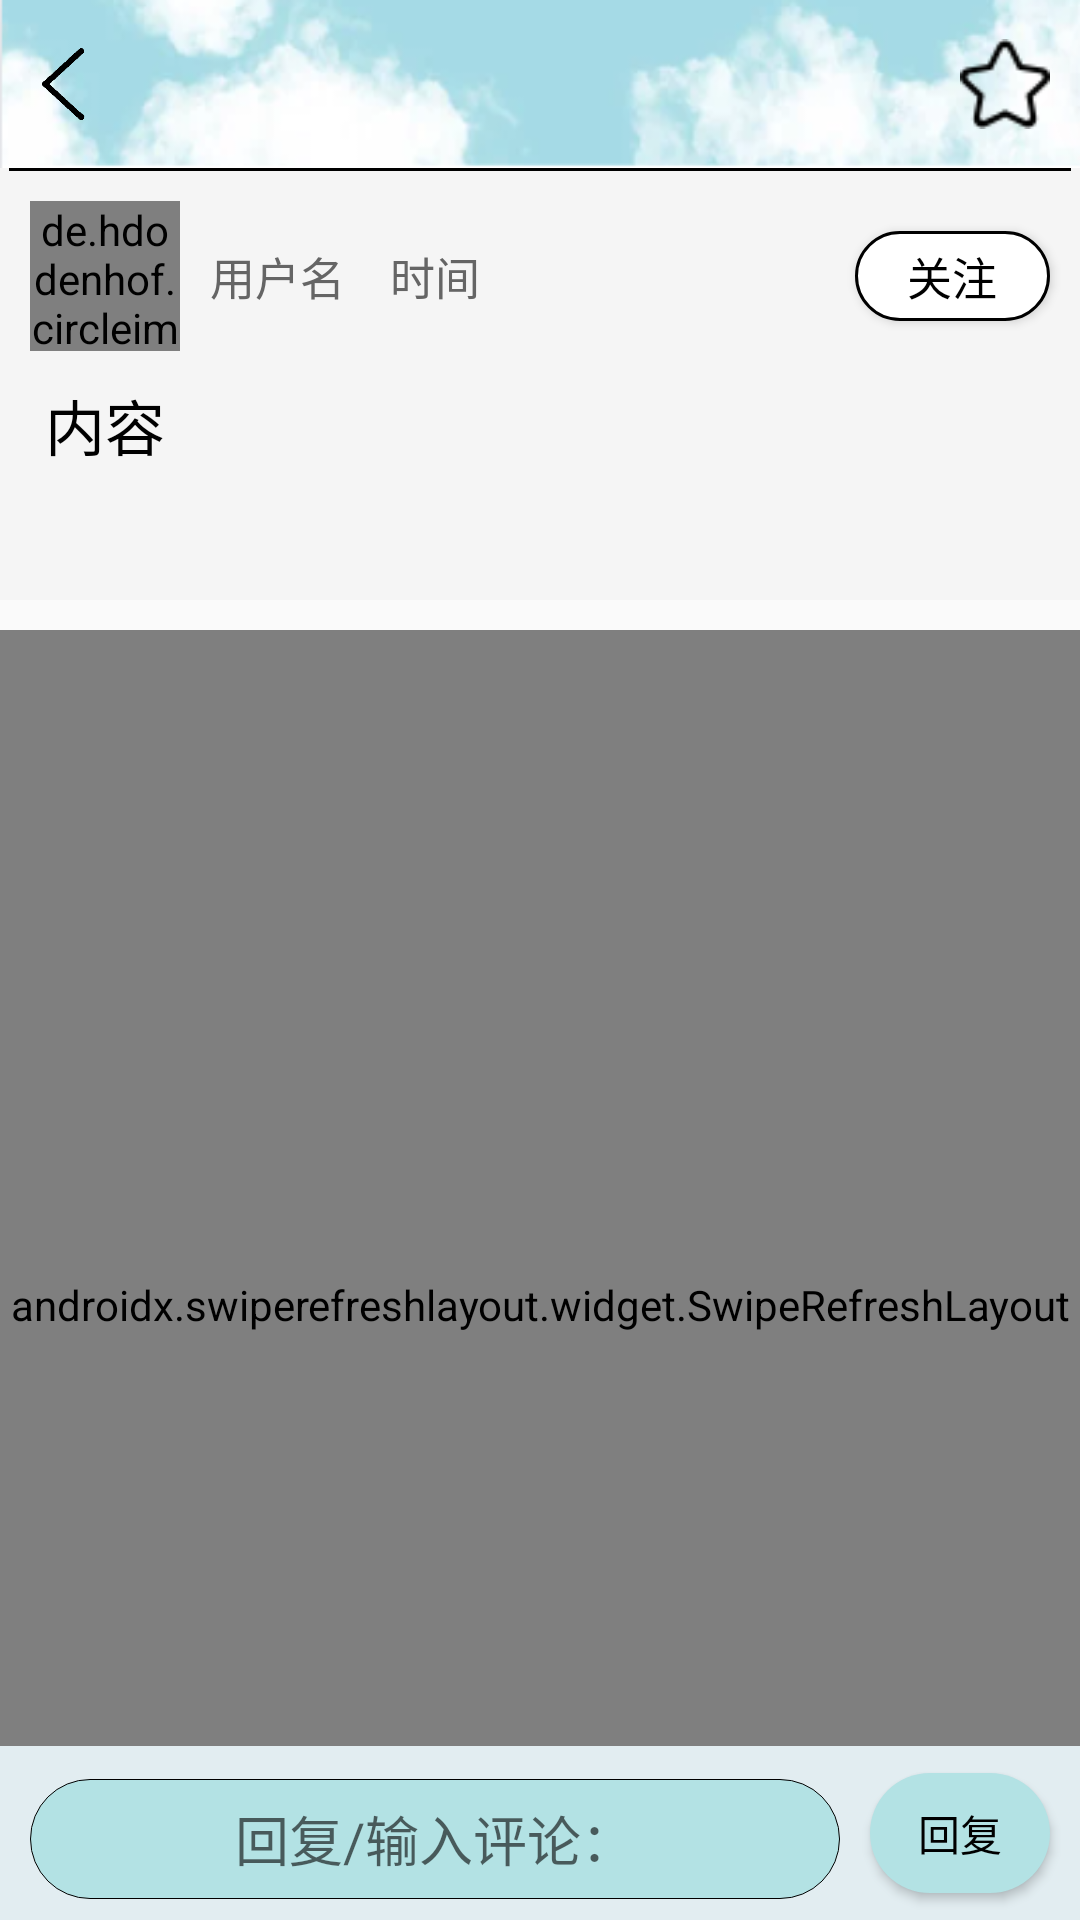

Produce the Android XML layout that renders to this screen, including the resource entries it uses.
<!-- AndroidManifest.xml: application theme Theme.AppCompat.Light.NoActionBar -->
<!-- res/layout/fragment_recieve.xml -->
<?xml version="1.0" encoding="utf-8"?>
<androidx.coordinatorlayout.widget.CoordinatorLayout xmlns:android="http://schemas.android.com/apk/res/android"
    xmlns:app="http://schemas.android.com/apk/res-auto"
    xmlns:tools="http://schemas.android.com/tools"
    android:layout_width="match_parent"
    android:layout_height="match_parent"
    android:orientation="vertical"
    tools:context="com.example.campus_knowall.activity.Recieve">


    <LinearLayout
        android:layout_width="match_parent"
        android:layout_height="200dp"
        android:fitsSystemWindows="true"
        android:orientation="vertical">

        <LinearLayout
            android:id="@+id/toolbar"
            android:layout_width="match_parent"
            android:layout_height="?attr/actionBarSize"
            android:background="@drawable/other_top_navigation"
            android:gravity="center"
            android:orientation="horizontal">

            <ImageView
                android:id="@+id/back"
                android:layout_width="22dp"
                android:layout_height="wrap_content"
                android:layout_marginLeft="10dp"
                android:background="?android:attr/selectableItemBackground"
                android:src="@drawable/return_icon"
                app:tint="#000" />

            <TextView
                android:id="@+id/title"
                android:layout_width="0dp"
                android:layout_height="wrap_content"
                android:layout_weight="1"
                android:paddingLeft="15dp"
                android:textColor="#000"
                android:textSize="22sp" />

            <ImageView
                android:id="@+id/rec_collect"
                android:layout_width="30dp"
                android:layout_height="30dp"
                android:layout_marginRight="10dp"
                android:src="@drawable/collect"
                app:tint="#000" />

        </LinearLayout>

        <LinearLayout
            android:layout_width="match_parent"
            android:layout_height="match_parent"
            android:background="#f5f5f5"
            android:orientation="vertical">

            <ImageView
                android:layout_width="match_parent"
                android:layout_height="1dp"
                android:layout_marginLeft="3dp"
                android:layout_marginRight="3dp"
                android:background="#000" />

            <LinearLayout
                android:layout_width="match_parent"
                android:layout_height="wrap_content"
                android:gravity="center"
                android:orientation="horizontal">

                <LinearLayout
                    android:layout_width="0dp"
                    android:layout_height="wrap_content"
                    android:layout_margin="10dp"
                    android:layout_weight="1"
                    android:gravity="center_vertical"
                    android:orientation="horizontal">


                    <de.hdodenhof.circleimageview.CircleImageView
                        android:id="@+id/touser"
                        android:layout_width="50dp"
                        android:layout_height="50dp"
                        android:src="@drawable/fczlm"
                        android:tint="#fff" />

                    <TextView
                        android:id="@+id/nickname"
                        android:layout_width="wrap_content"
                        android:layout_height="wrap_content"
                        android:layout_marginLeft="10dp"
                        android:text="用户名"
                        android:textColor="#656565"
                        android:textSize="15sp" />

                    <TextView
                        android:id="@+id/time"
                        android:layout_width="wrap_content"
                        android:layout_height="match_parent"
                        android:layout_marginLeft="15dp"
                        android:layout_toRightOf="@+id/username"
                        android:gravity="center_vertical"
                        android:text="时间"
                        android:textSize="15sp"
                        android:textColor="#656565"/>
                </LinearLayout>

                <Button
                    android:id="@+id/focus_or_not"
                    android:layout_width="65dp"
                    android:layout_height="30dp"
                    android:layout_marginRight="10dp"
                    android:background="@drawable/shape_edit"
                    android:text="关注"
                    android:textColor="#000"
                    android:textSize="15sp" />
            </LinearLayout>

            <TextView
                android:id="@+id/content"
                android:layout_width="match_parent"
                android:layout_height="wrap_content"
                android:layout_marginLeft="15dp"
                android:text="内容"
                android:textColor="#000"
                android:textSize="20sp" />
        </LinearLayout>
    </LinearLayout>

    <androidx.swiperefreshlayout.widget.SwipeRefreshLayout
        android:id="@+id/swipe1"
        android:layout_width="match_parent"
        android:layout_height="450dp"
        android:layout_marginTop="210dp">
        

        <androidx.recyclerview.widget.RecyclerView
            android:id="@+id/recyclerview1"
            android:layout_width="match_parent"
            android:layout_height="wrap_content" />

    </androidx.swiperefreshlayout.widget.SwipeRefreshLayout>

    <LinearLayout
        android:id="@+id/commentLinear"
        android:layout_gravity="bottom"
        android:layout_width="match_parent"
        android:layout_height="wrap_content"
        android:background="#E2EDF1"
        android:orientation="horizontal">

        
        
        <EditText
            android:id="@+id/comm"
            android:background="@drawable/shape_bottom"
            android:layout_width="0dp"
            android:layout_height="wrap_content"
            android:layout_gravity="center_vertical"
            android:layout_marginLeft="10dp"
            android:layout_marginTop="10dp"
            android:layout_marginRight="10dp"
            android:layout_marginBottom="8dp"
            android:layout_weight="1"
            android:gravity="center"
            android:inputType="textMultiLine"
            android:hint="回复/输入评论："
            android:maxLength="100"
            android:maxLines="6"
            android:minHeight="40dp" />
        
        <Button
            android:id="@+id/addc"
            android:layout_width="60dp"
            android:layout_height="40dp"
            android:layout_gravity="center_vertical"
            android:layout_marginRight="10dp"
            android:background="@drawable/shape_ok"
            android:text="回复"
            android:textColor="#000000" />
    </LinearLayout>
</androidx.coordinatorlayout.widget.CoordinatorLayout>
<!-- resources referenced by this layout -->
<resources>
  <!-- drawable collect: png bitmap (drawable, 1444 bytes) -->
  <!-- drawable fczlm: jpg bitmap (drawable, 592268 bytes) -->
  <!-- drawable other_top_navigation: jpg bitmap (drawable, 50776 bytes) -->
  <!-- drawable return_icon: png bitmap (drawable, 21888 bytes) -->
  <!-- drawable shape_bottom (drawable) -->
  <?xml version="1.0" encoding="utf-8"?>
  <shape xmlns:android="http://schemas.android.com/apk/res/android">
      <solid android:color="#B3E2E4"/>
      <corners android:radius="20dip"/>
      <stroke android:color="@color/black" android:width="0.5px"/>
  </shape>
  <!-- drawable shape_edit (drawable) -->
  <?xml version="1.0" encoding="utf-8"?>
  <shape xmlns:android="http://schemas.android.com/apk/res/android">
      <solid android:color="@color/white"/>
      <corners android:radius="20dip"/>
      <stroke android:color="@color/black" android:width="3px"/>
  </shape>
  <!-- drawable shape_ok (drawable) -->
  <?xml version="1.0" encoding="utf-8"?>
  <shape xmlns:android="http://schemas.android.com/apk/res/android">
      <solid android:color="#B3E2E4"/>
      <corners android:radius="20dip"/>
      <stroke android:color="@color/black" android:width="0px"/>
  </shape>
  <color name="black">#000000</color>
  <color name="white">#ffffff</color>
</resources>
